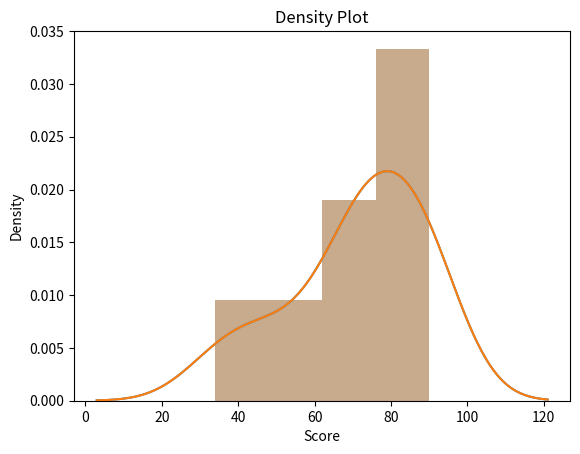

The matplotlib source for this figure:
import seaborn as sns
import matplotlib.pyplot as plt

data = [90, 80, 50, 42, 89, 78, 34, 70, 67, 73, 74, 80, 60, 90, 90]
sns.distplot(data)

plt.title('Density Plot')
plt.xlabel('Score')
plt.ylabel('Density')
sns.distplot(data)
plt.show()

